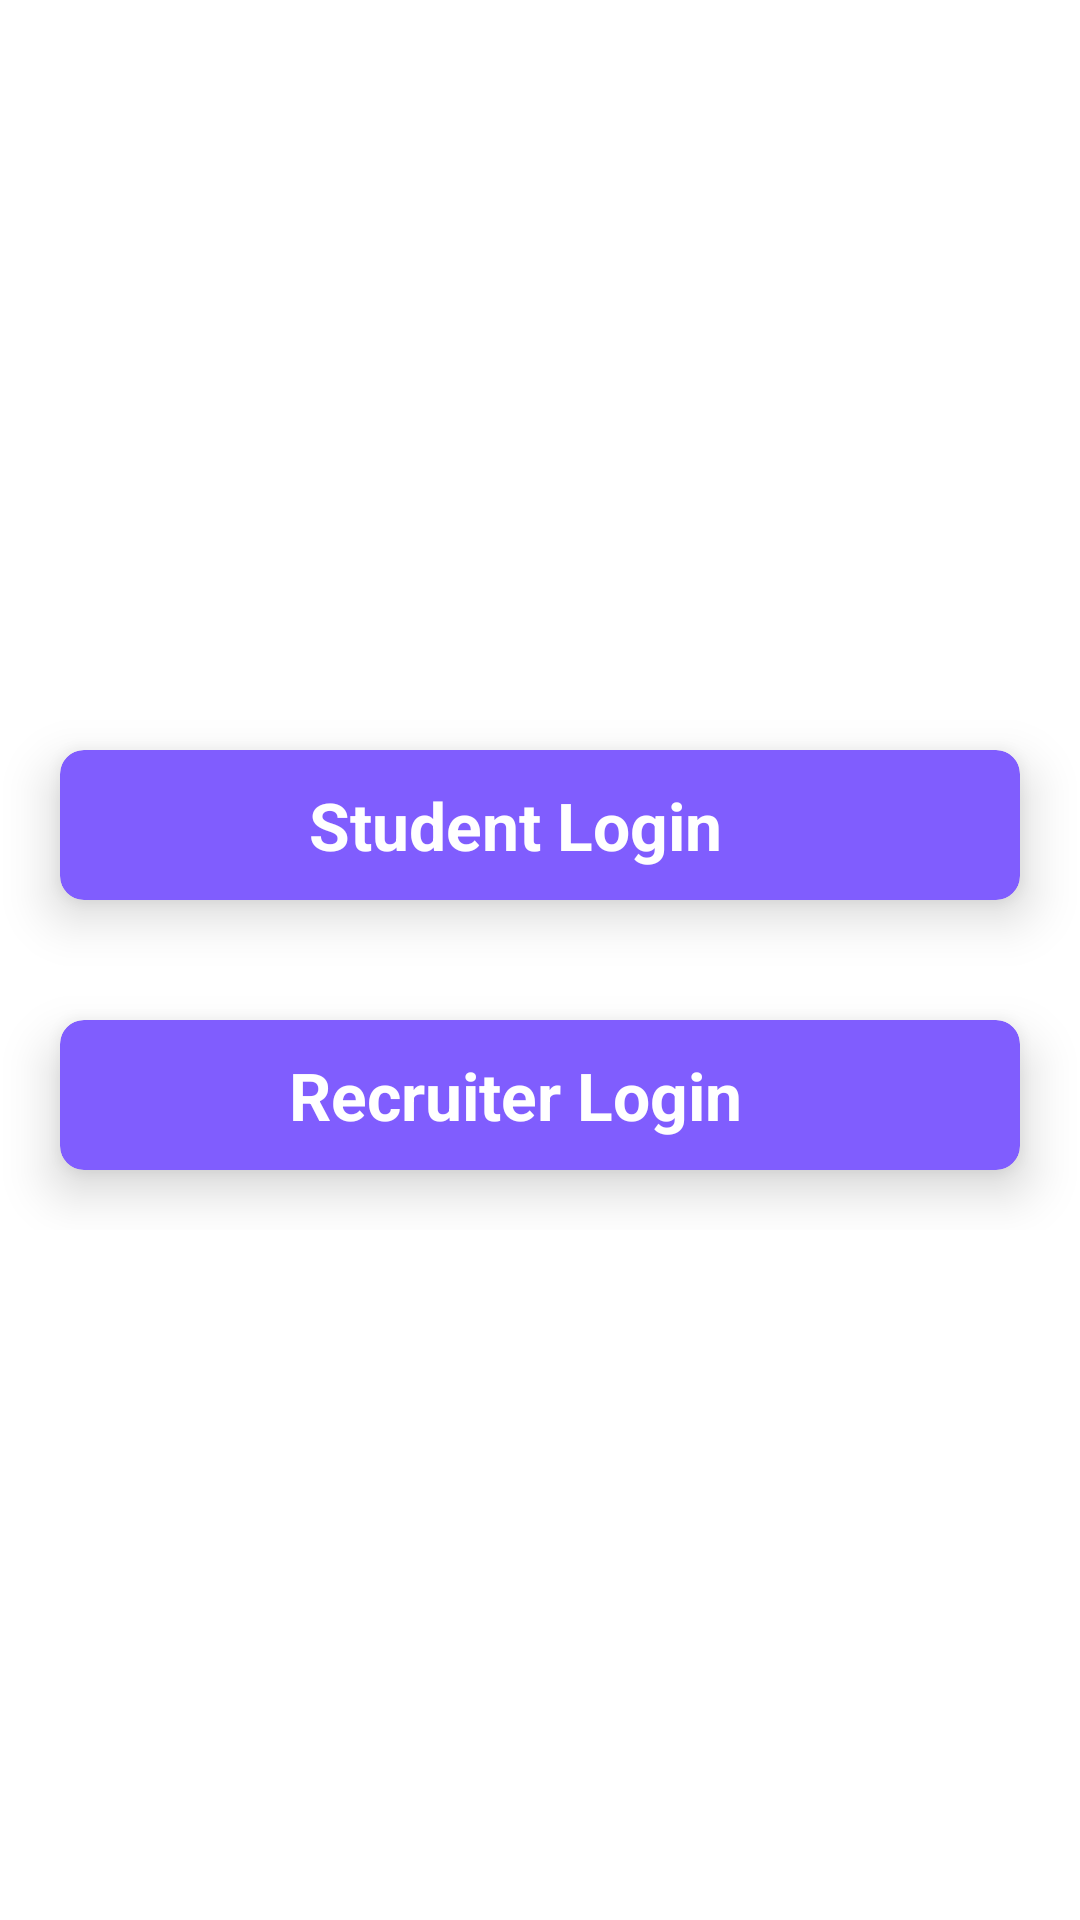

Android layout source for this screen:
<!-- AndroidManifest.xml: application theme AppTheme -->
<!-- res/layout/activity_onboarding.xml -->
<?xml version="1.0" encoding="utf-8"?>
<RelativeLayout
    xmlns:android="http://schemas.android.com/apk/res/android"
    xmlns:app="http://schemas.android.com/apk/res-auto"
    xmlns:tools="http://schemas.android.com/tools"
    android:layout_width="match_parent"
    android:layout_height="match_parent"
    android:background="@color/white"
    tools:context="com.resume.maker.OnboardingActivity">

    <LinearLayout
        android:layout_width="match_parent"
        android:layout_height="wrap_content"
        android:layout_centerInParent="true"
        android:orientation="vertical">

        <androidx.cardview.widget.CardView
            android:id="@+id/student_login"
            android:layout_width="match_parent"
            android:layout_height="50dp"
            android:layout_margin="20dp"
            app:cardElevation="10dp"
            android:clickable="true"
            app:cardBackgroundColor="@color/purple"
            app:cardCornerRadius="8dp">

            <LinearLayout
                android:layout_width="wrap_content"
                android:layout_height="wrap_content"
                android:layout_gravity="center"
                android:orientation="horizontal">

                <TextView
                    android:layout_width="wrap_content"
                    android:layout_height="wrap_content"
                    android:layout_gravity="center"
                    android:text="Student Login"
                    android:textStyle="bold"
                    android:textColor="@color/white"
                    android:textSize="22sp"/>

                <ImageView
                    android:layout_width="wrap_content"
                    android:layout_height="wrap_content"
                    android:src="@drawable/ic_google_icon"
                    android:layout_gravity="center"
                    android:padding="8dp"/>

            </LinearLayout>

        </androidx.cardview.widget.CardView>

        <androidx.cardview.widget.CardView
            android:id="@+id/recruiter_login"
            android:layout_width="match_parent"
            android:layout_height="50dp"
            android:layout_margin="20dp"
            app:cardElevation="10dp"
            android:clickable="true"
            app:cardBackgroundColor="@color/purple"
            app:cardCornerRadius="8dp">

            <LinearLayout
                android:layout_width="wrap_content"
                android:layout_height="wrap_content"
                android:layout_gravity="center"
                android:orientation="horizontal">

                <TextView
                    android:layout_width="wrap_content"
                    android:layout_height="wrap_content"
                    android:layout_gravity="center"
                    android:text="Recruiter Login"
                    android:textStyle="bold"
                    android:textColor="@color/white"
                    android:textSize="22sp"/>

                <ImageView
                    android:layout_width="wrap_content"
                    android:layout_height="wrap_content"
                    android:src="@drawable/ic_google_icon"
                    android:layout_gravity="center"
                    android:padding="8dp"/>

            </LinearLayout>
        </androidx.cardview.widget.CardView>
    </LinearLayout>

</RelativeLayout>
<!-- resources referenced by this layout -->
<resources>
  <color name="purple">#805dfe</color>
  <color name="white">#fff</color>
  <style name="AppTheme" parent="Theme.AppCompat.Light.NoActionBar">
          <item name="colorPrimary">@color/colorPrimary</item>
          <item name="colorPrimaryDark">@color/colorPrimaryDark</item>
          <item name="colorAccent">@color/colorAccent</item>
          <item name="android:fontFamily">@font/poppins_regular</item>
  
      </style>
  <color name="colorPrimary">#8276F4</color>
  <color name="colorPrimaryDark">#8276F4</color>
  <color name="colorAccent">#8276F4</color>
</resources>
